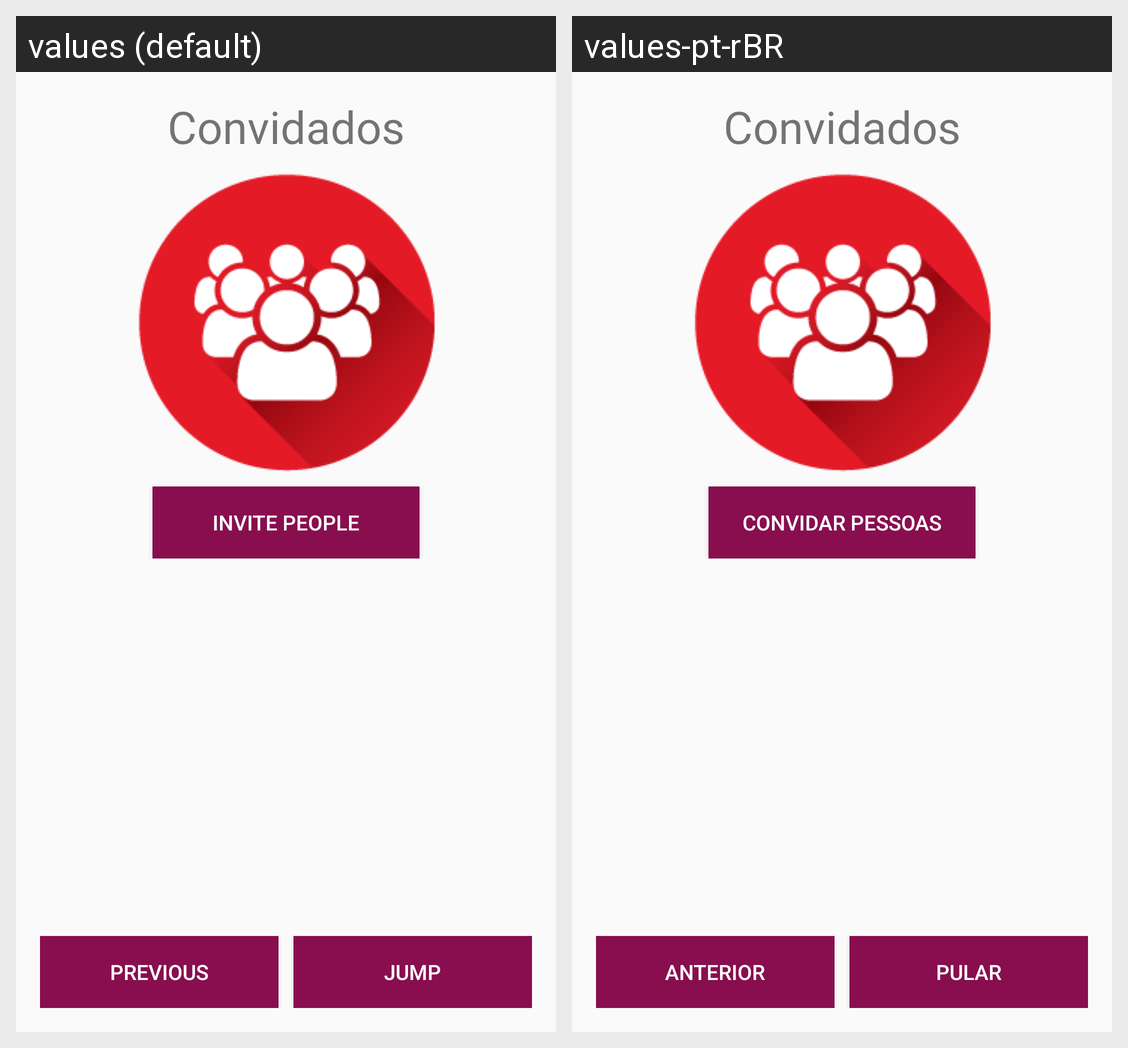

The same Android screen rendered under two of its app's locales, left to right. List the strings drawn on it with the default value and each locale's translation.
Android screen res/layout/event_addguest.xml rendered under 2 locales, left to right: values (default), values-pt-rBR. Device: Nexus 5 (rendered at 1080×1920; each locale shown at half size, 540×960, under a caption strip naming it); theme AppTheme.
Strings drawn on this screen, with the default value and each locale's value (text and hints the layout hard-codes, and strings that could not be matched under every locale, appear in the picture but are not listed):

event_addGuest
  values: Invite People
  values-pt-rBR: Convidar Pessoas

event_prev
  values: Previous
  values-pt-rBR: Anterior

event_jump
  values: Jump
  values-pt-rBR: Pular
